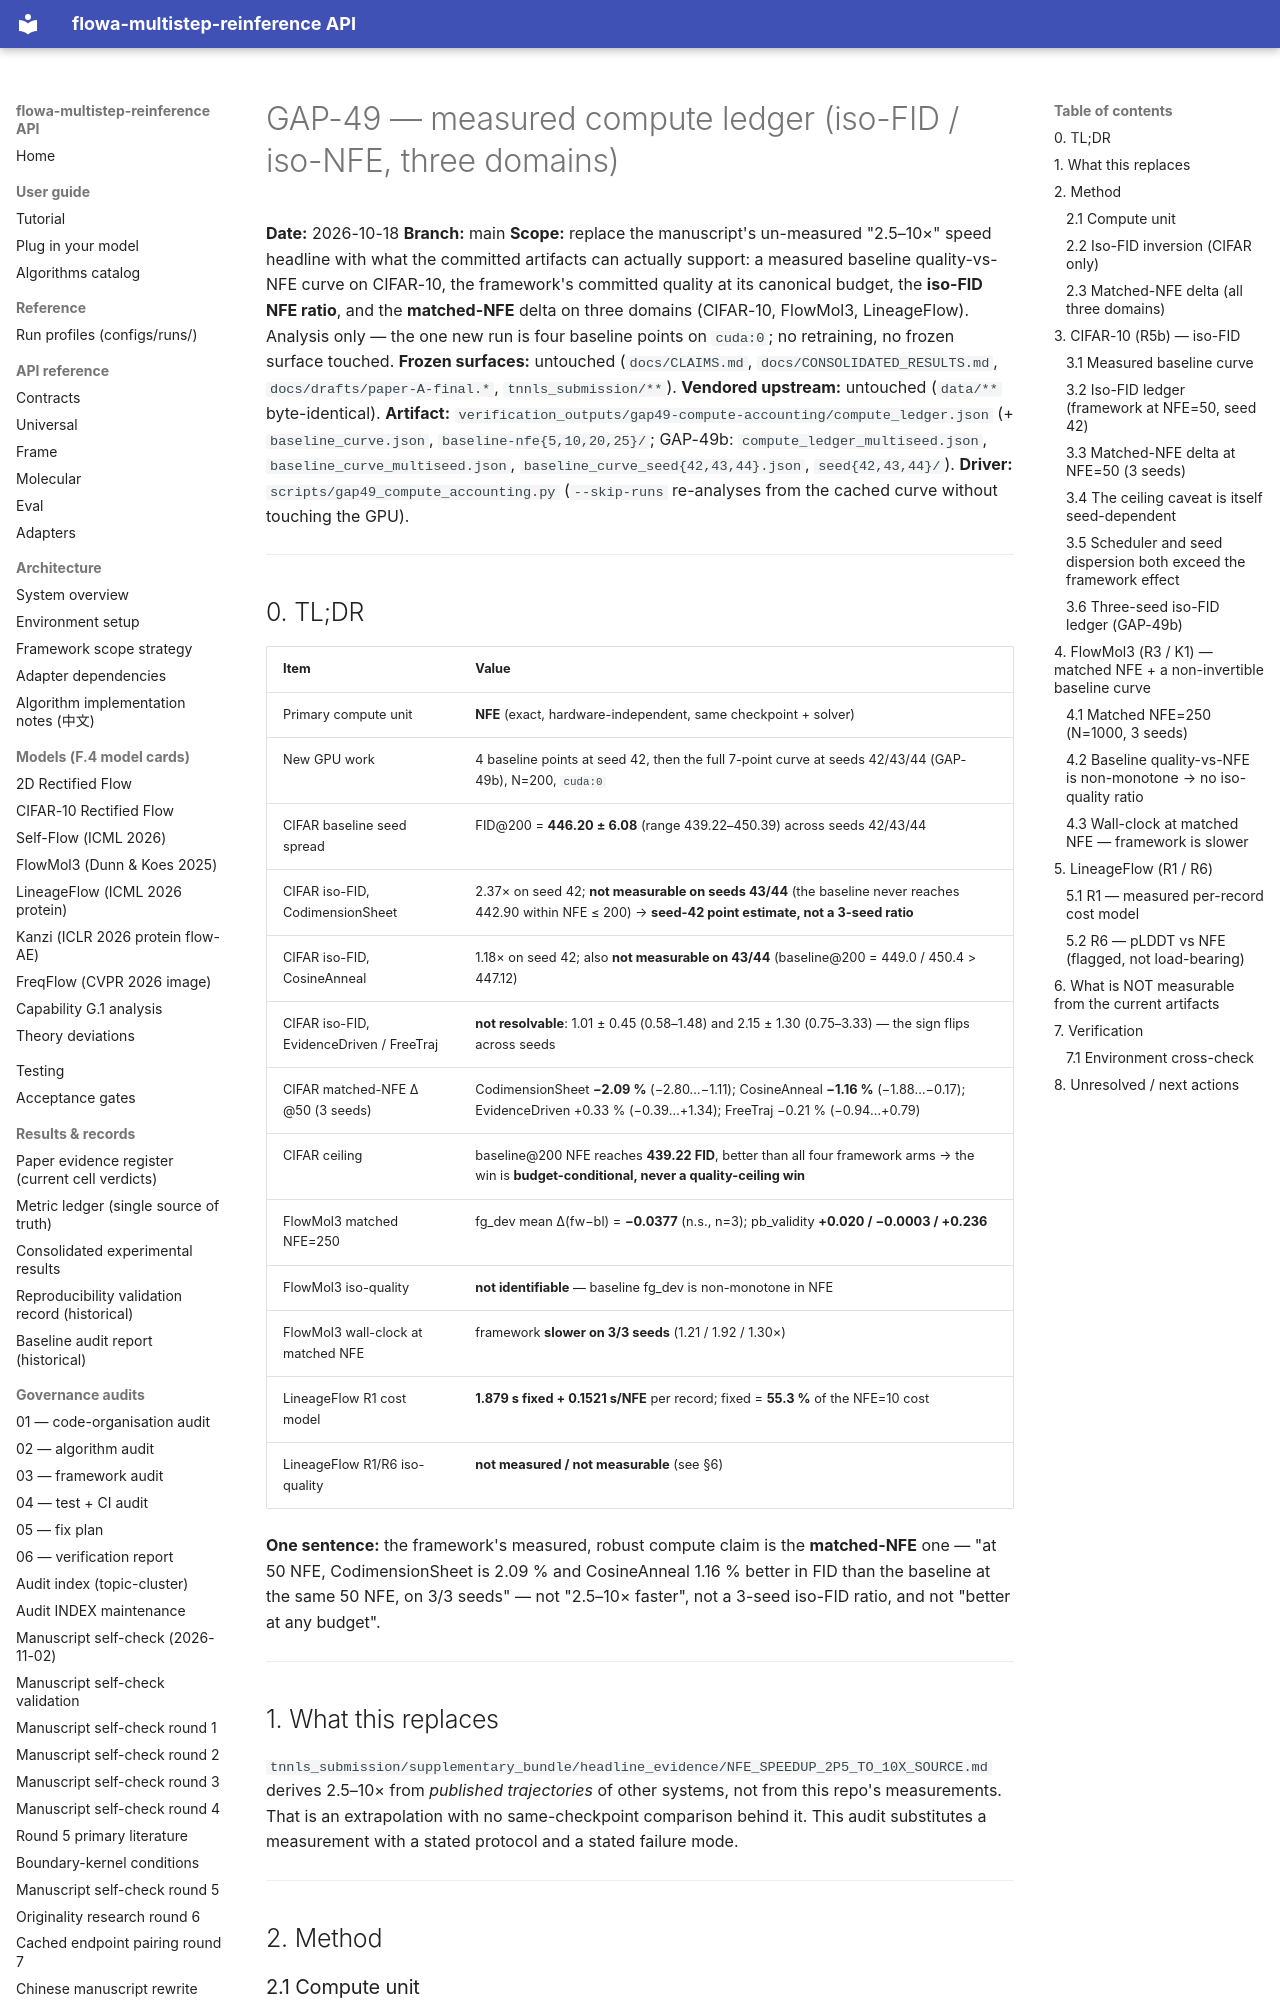

repository: silverenternal/flowa-multistep-reinference · page: audit/gap49-compute-accounting/index.html · generator: mkdocs

# GAP-49 — measured compute ledger (iso-FID / iso-NFE, three domains)

**Date:** 2026-10-18
**Branch:** main
**Scope:** replace the manuscript's un-measured "2.5–10×" speed headline with
what the committed artifacts can actually support: a measured baseline
quality-vs-NFE curve on CIFAR-10, the framework's committed quality at its
canonical budget, the **iso-FID NFE ratio**, and the **matched-NFE** delta on
three domains (CIFAR-10, FlowMol3, LineageFlow). Analysis only — the one new
run is four baseline points on `cuda:0`; no retraining, no frozen surface
touched.
**Frozen surfaces:** untouched (`docs/CLAIMS.md`,
`docs/CONSOLIDATED_RESULTS.md`, `docs/drafts/paper-A-final.*`,
`tnnls_submission/**`).
**Vendored upstream:** untouched (`data/**` byte-identical).
**Artifact:** `verification_outputs/gap49-compute-accounting/compute_ledger.json`
(+ `baseline_curve.json`, `baseline-nfe{5,10,20,25}/`; GAP-49b:
`compute_ledger_multiseed.json`, `baseline_curve_multiseed.json`,
`baseline_curve_seed{42,43,44}.json`, `seed{42,43,44}/`).
**Driver:** `scripts/gap49_compute_accounting.py` (`--skip-runs` re-analyses
from the cached curve without touching the GPU).

---

## 0. TL;DR

| Item | Value |
|---|---|
| Primary compute unit | **NFE** (exact, hardware-independent, same checkpoint + solver) |
| New GPU work | 4 baseline points at seed 42, then the full 7-point curve at seeds 42/43/44 (GAP-49b), N=200, `cuda:0` |
| CIFAR baseline seed spread | FID@200 = **446.20 ± 6.08** (range 439.22–450.39) across seeds 42/43/44 |
| CIFAR iso-FID, CodimensionSheet | 2.37× on seed 42; **not measurable on seeds 43/44** (the baseline never reaches 442.90 within NFE ≤ 200) → **seed-42 point estimate, not a 3-seed ratio** |
| CIFAR iso-FID, CosineAnneal | 1.18× on seed 42; also **not measurable on 43/44** (baseline@200 = 449.0 / 450.4 > 447.12) |
| CIFAR iso-FID, EvidenceDriven / FreeTraj | **not resolvable**: 1.01 ± 0.45 (0.58–1.48) and 2.15 ± 1.30 (0.75–3.33) — the sign flips across seeds |
| CIFAR matched-NFE Δ @50 (3 seeds) | CodimensionSheet **−2.09 %** (−2.80…−1.11); CosineAnneal **−1.16 %** (−1.88…−0.17); EvidenceDriven +0.33 % (−0.39…+1.34); FreeTraj −0.21 % (−0.94…+0.79) |
| CIFAR ceiling | baseline@200 NFE reaches **439.22 FID**, better than all four framework arms → the win is **budget-conditional, never a quality-ceiling win** |
| FlowMol3 matched NFE=250 | fg_dev mean Δ(fw−bl) = **−0.0377** (n.s., n=3); pb_validity **+0.020 / −0.0003 / +0.236** |
| FlowMol3 iso-quality | **not identifiable** — baseline fg_dev is non-monotone in NFE |
| FlowMol3 wall-clock at matched NFE | framework **slower on 3/3 seeds** (1.21 / 1.92 / 1.30×) |
| LineageFlow R1 cost model | **1.879 s fixed + 0.1521 s/NFE** per record; fixed = **55.3 %** of the NFE=10 cost |
| LineageFlow R1/R6 iso-quality | **not measured / not measurable** (see §6) |

**One sentence:** the framework's measured, robust compute claim is the
**matched-NFE** one — "at 50 NFE, CodimensionSheet is 2.09 % and CosineAnneal
1.16 % better in FID than the baseline at the same 50 NFE, on 3/3 seeds" —
not "2.5–10× faster", not a 3-seed iso-FID ratio, and not "better at any
budget".

---
